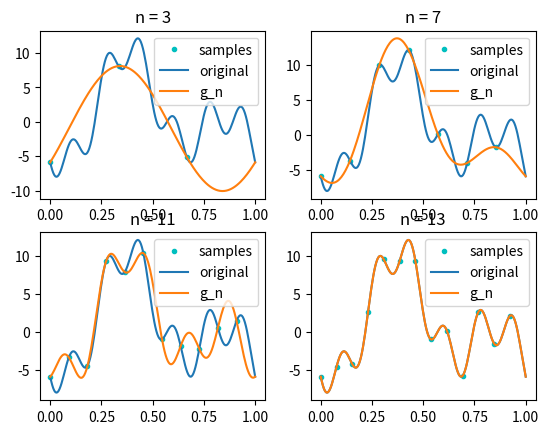

Python code for this plot:
#osman_caelan_8_7.py
import numpy as np
from matplotlib import pyplot as plt


#helper function, adds two lambda functions
def f_add(f1, f2):
    '''Adds two lambda functions together
       Paramaters:
       (lambda) f1, f2
       Returns:
       (lambda) f1 + f2
    '''
    return lambda *args, **kwds: f1(*args, **kwds) + f2(*args, **kwds)

#helper function perfoms DFT
def DFT(f):
    ''' Computes the discrete Fourier Transform of the 1d array f
    '''
    n = len( f )
    m = np.arange( n ).reshape( n, 1 )
    W = np.exp( ( -2j * np.pi/n ) * m @ m.T )
    return W @ f / n

#helper function performs FFT
def FFT(f):
    ''' Performs the FFT algorithm on the numpy array "f"
    '''
    n = len( f )

    if n <= 4:
        return DFT( f )
    else:
        f_even = FFT( f[ ::2 ] )
        f_odd = FFT( f[ 1::2 ] )
        w = np.exp( ( -2j * np.pi / n ) * np.arange( n ) )
        first_sum = f_even + w[ :n//2 ] * f_odd
        second_sum = f_even + w [ n//2: ] * f_odd
        return 0.5 * np.concatenate( [ first_sum, second_sum ] )


def periodic_sampling_theorem(nu, n, T, f, g):

    omega = 2 * np.pi / T
    domain = np.arange( 0, T, T / n ) #get sample points
    f_vec = f( domain ) #compute vector from the function f
    f_hat = DFT( f_vec ) #compute the FFT of f_vec
    #compute coefficients
    coef = []
    for k in range( -nu, nu + 1 ):
        if -nu <= k and k < 0:
            coef.append( f_hat[ k + n ] )
        else:
            coef.append( f_hat[ k ] )

    coef = np.array(coef)

    if g:
        #compute g
        def func( t ):
            return sum( [ coef[ k + nu ] * np.exp( 1j * omega * k * t) for k in range( -nu, nu + 1 ) ] )
        return func

    #otherwise return the coefficients
    else:
        return coef

def prob34():

    def approximate( n, f):

        T = 1
        nu = n // 2
        domain = np.arange( 0, T, T / n )
        sample = f( domain )

        return sample, periodic_sampling_theorem(nu, n, T, f, True)

    fig, axs = plt.subplots( 2, 2 )

    n = [ 3, 7, 11, 13 ]

    i = 0

    f = lambda x: 1 - 3 * np.sin( 12 * np.pi * x + 7 ) + 5 * np.sin( 2 * np.pi * x - 1 ) + 5 * np.sin( 4 * np.pi * x - 3 )
    domain = np.linspace( 0, 1, 200 )

    for j in range( 2 ):
        for k in range( 2 ):
            ax = axs[ j, k ]
            points = np.arange( 0, 1, 1 / n[ i ])
            sample, g_n = approximate( n[ i ] ,f )
            ax.plot( points, sample, 'c.', label='samples')
            ax.plot(domain, f(domain), label = 'original')
            ax.plot(domain, g_n(domain), label='g_n')
            ax.set_title('n = ' + str(n[i]))
            ax.legend(loc='best')
            i += 1

    plt.show()


prob34()
